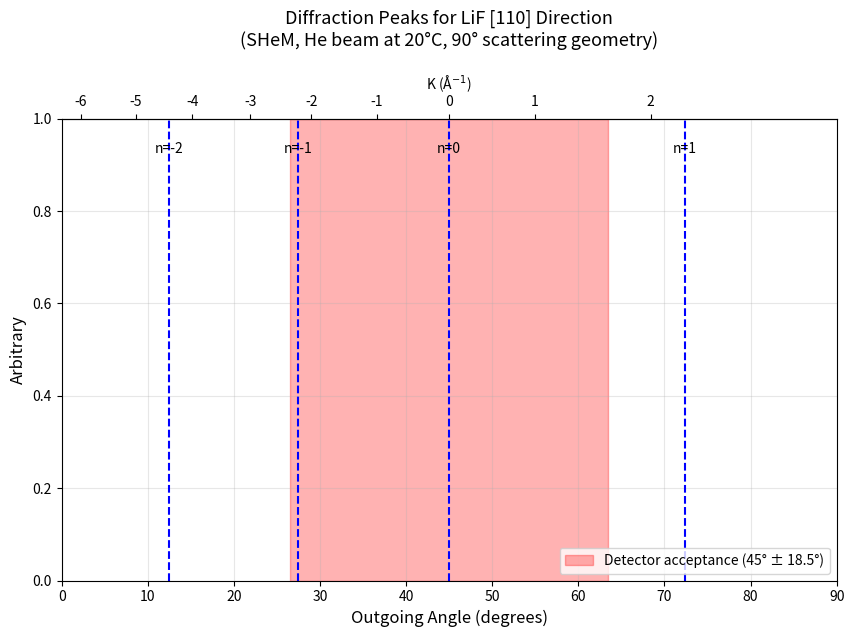

Recreate this plot in Python.
#!/usr/bin/env python3
# -*- coding: utf-8 -*-
"""
Created on Mon Aug 24 13:05:27 2026

@author: Sam Lambrick

This script performs a quick estimation of the effect on the detection of
diffraction of the angular acceptence of the new high-resolution pinhole-
plate.
"""

import numpy as np
import matplotlib.pyplot as plt

# Physical constants (SI units)
k_B = 1.380649e-23       # Boltzmann constant [J/K]
hbar = 1.054571817e-34   # Reduced Planck constant [J·s]
u_to_kg = 1.66053906660e-27  # Atomic mass unit [kg]

# Experimental parameters
T = 293.15              # Temperature [K] (20°C)
theta_in_deg = 45.0     # Incidence angle [degrees]
theta_center_deg = 45.0 # Detector center angle [degrees]

# Material parameters for LiF
LiF_lattice_parameter = 4.027e-10  # [m] (4.027 Å)

# Calculate helium atom properties
m_He = 4.0026 * u_to_kg  # Mass of helium-4 atom [kg]
E = (5.0 / 3.0) * k_B * T  # Energy of thermal helium [J]
p = np.sqrt(2 * m_He * E)  # Momentum [kg·m/s]
k = p / hbar  # Wavevector magnitude [m^-1]

# Calculate reciprocal lattice spacing for LiF [110] direction
# For cubic lattice, [110] direction has period d = a / sqrt(2)
d_110 = LiF_lattice_parameter / np.sqrt(2)
G = 2 * np.pi / d_110  # Reciprocal lattice spacing [m^-1]

# Convert incidence angle to radians
theta_in = np.radians(theta_in_deg)

# Calculate the positions in outgoing angles for the diffraction peaks
# For reflection geometry, ΔK = k (sin(theta_out) - sin(theta_in)) = n * G
# => sin(theta_out) = sin(theta_in) + (n * G / k)

# Find valid diffraction orders
n_values = np.arange(-10, 11)  # Range of orders to check
valid_peaks = []

for n in n_values:
    sin_theta_out = np.sin(theta_in) + (n * G / k)
    if -1.0 <= sin_theta_out <= 1.0:
        theta_out = np.degrees(np.arcsin(sin_theta_out))
        # Only keep positive angles between 0 and 90 degrees
        if 0 <= theta_out <= 90:
            valid_peaks.append((n, theta_out))

# Detector acceptance parameters
detector_acceptance = 37/2  # Half-acceptance in degrees
detector_min = theta_center_deg - detector_acceptance
detector_max = theta_center_deg + detector_acceptance

# Calculate K range for detector acceptance (in Å^-1)
detector_min_rad = np.radians(detector_min)
detector_max_rad = np.radians(detector_max)
K_min = k * (np.sin(detector_min_rad) - np.sin(theta_in)) / 1e10
K_max = k * (np.sin(detector_max_rad) - np.sin(theta_in)) / 1e10
K_range = K_max - K_min

# Create figure and axis using OOP
fig, ax = plt.subplots(figsize=(10, 6))
for n, angle in valid_peaks:
    ax.axvline(x=angle, color='blue', linestyle='--', linewidth=1.5)
    ax.text(angle, 0.95, f'n={n}', ha='center', va='top', fontsize=10)

# Define conversion functions between angle and K (in Å^-1)
def angle_to_K(theta_deg):
    theta_rad = np.radians(theta_deg)
    return k * (np.sin(theta_rad) - np.sin(theta_in)) / 1e10  # Convert to Å^-1

def K_to_angle(K_val):
    return np.degrees(np.arcsin(K_val * 1e10 / k + np.sin(theta_in)))

# Create secondary x-axis at the top for K values in Å^-1
ax2 = ax.secondary_xaxis('top', functions=(angle_to_K, K_to_angle))
ax2.set_xlabel('K (Å$^{-1}$)')

# Add detector aperture shaded area
ax.axvspan(detector_min, detector_max, color='red', alpha=0.3, label=f'Detector acceptance (45° ± {detector_acceptance}°)')
ax.set_xlabel('Outgoing Angle (degrees)', fontsize=12)
ax.set_ylabel('Arbitrary', fontsize=12)
ax.set_title('Diffraction Peaks for LiF [110] Direction\n(SHeM, He beam at 20°C, 90° scattering geometry)', fontsize=13, pad=20)
ax.set_xlim(0, 90)
ax.set_ylim(0, 1)
ax.grid(True, alpha=0.3)
ax.legend()

print("Diffraction peaks for LiF [110] direction:")
print("-" * 50)
for n, angle in valid_peaks:
    K_peak = n * G / 1e10  # Convert to Å^-1
    print(f"Order n={n:2d}: θ_out = {angle:6.2f}°, K = {K_peak:.4f} Å^-1")
print("-" * 50)

print(f"\nDetector acceptance range: {detector_min:.1f}° to {detector_max:.1f}°")
print(f"Corresponding K range: {K_min:.4f} Å^-1 to {K_max:.4f} Å^-1")
print(f"K range width: {K_range:.4f} Å^-1")

plt.show()
